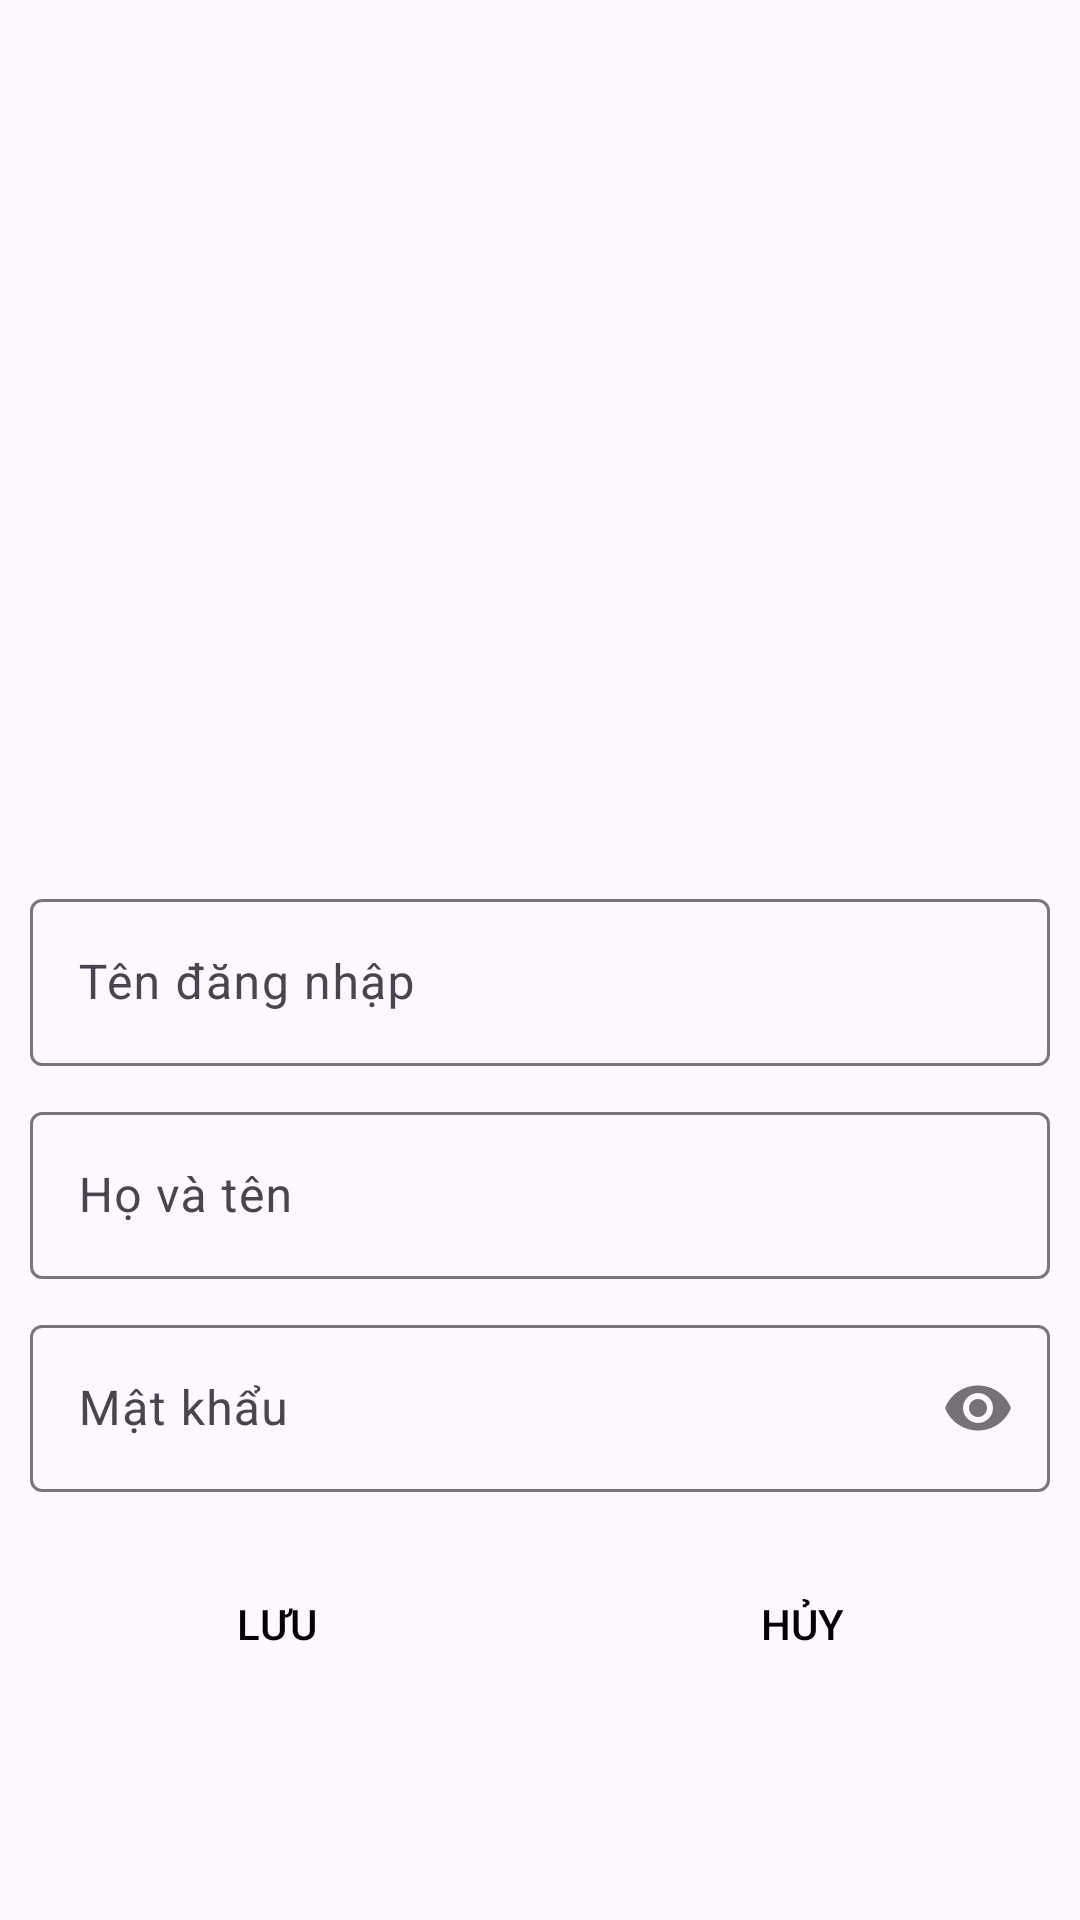

Write the Android layout XML for this screen, with the resource values it uses.
<!-- AndroidManifest.xml: application theme Theme.PNLIB -->
<!-- res/layout/fragment_them_thanh_vien.xml -->
<?xml version="1.0" encoding="utf-8"?>
<LinearLayout xmlns:android="http://schemas.android.com/apk/res/android"
    xmlns:app="http://schemas.android.com/apk/res-auto"
    xmlns:tools="http://schemas.android.com/tools"
    android:layout_width="match_parent"
    android:layout_height="match_parent"
    android:gravity="center"
    android:orientation="vertical"
    android:padding="10dp"
    tools:context=".Fragment.ThemThanhVienFragment">

    <ImageView
        android:layout_width="match_parent"
        android:layout_height="200dp"
        android:layout_marginBottom="20dp"
        android:src="@drawable/baseline_person_add_24" />

    <com.google.android.material.textfield.TextInputLayout
        android:layout_width="match_parent"
        android:layout_height="wrap_content"
        android:layout_marginBottom="10dp">

        <com.google.android.material.textfield.TextInputEditText
            android:id="@+id/edt_username_add"
            android:layout_width="match_parent"
            android:layout_height="wrap_content"
            android:hint="Tên đăng nhập"
            android:inputType="text"
            android:maxLines="1" />
    </com.google.android.material.textfield.TextInputLayout>

    <com.google.android.material.textfield.TextInputLayout
        android:layout_width="match_parent"
        android:layout_height="wrap_content"
        android:layout_marginBottom="10dp">

        <com.google.android.material.textfield.TextInputEditText
            android:id="@+id/edt_hoTen_add"
            android:layout_width="match_parent"
            android:layout_height="wrap_content"
            android:hint="Họ và tên"
            android:inputType="text"
            android:maxLines="1" />
    </com.google.android.material.textfield.TextInputLayout>

    <com.google.android.material.textfield.TextInputLayout
        android:layout_width="match_parent"
        android:layout_height="wrap_content"
        android:layout_marginBottom="10dp"
        app:passwordToggleEnabled="true">

        <com.google.android.material.textfield.TextInputEditText
            android:id="@+id/edtPassword_Add"
            android:layout_width="match_parent"
            android:layout_height="wrap_content"
            android:hint="Mật khẩu"
            android:inputType="textPassword"
            android:maxLines="1" />
    </com.google.android.material.textfield.TextInputLayout>

    <LinearLayout
        android:layout_width="match_parent"
        android:layout_height="wrap_content"
        android:layout_marginTop="10dp">

        <Button
            android:id="@+id/btnSave_addTT"
            android:layout_width="0dp"
            android:layout_height="wrap_content"
            android:layout_marginRight="10dp"
            android:layout_weight="1"
            android:background="@drawable/brackground_button"
            android:text="LƯU"
            android:textColor="@color/black"
            app:backgroundTint="@null" />

        <Button
            android:id="@+id/btnCancle_addTT"
            android:layout_width="0dp"
            android:layout_height="wrap_content"
            android:layout_weight="1"
            android:background="@drawable/brackground_button"
            android:text="HỦY"
            android:textColor="@color/black"
            app:backgroundTint="@null" />
    </LinearLayout>

</LinearLayout>
<!-- resources referenced by this layout -->
<resources>
  <style name="Theme.PNLIB" parent="Base.Theme.PNLIB" />
  <style name="Base.Theme.PNLIB" parent="Theme.Material3.DayNight.NoActionBar">
          
          
      </style>
  <!-- not gathered from this repository: default colours our renderer supplied (Android Studio template values) -->
  <color name="black">#FF000000</color>
</resources>
